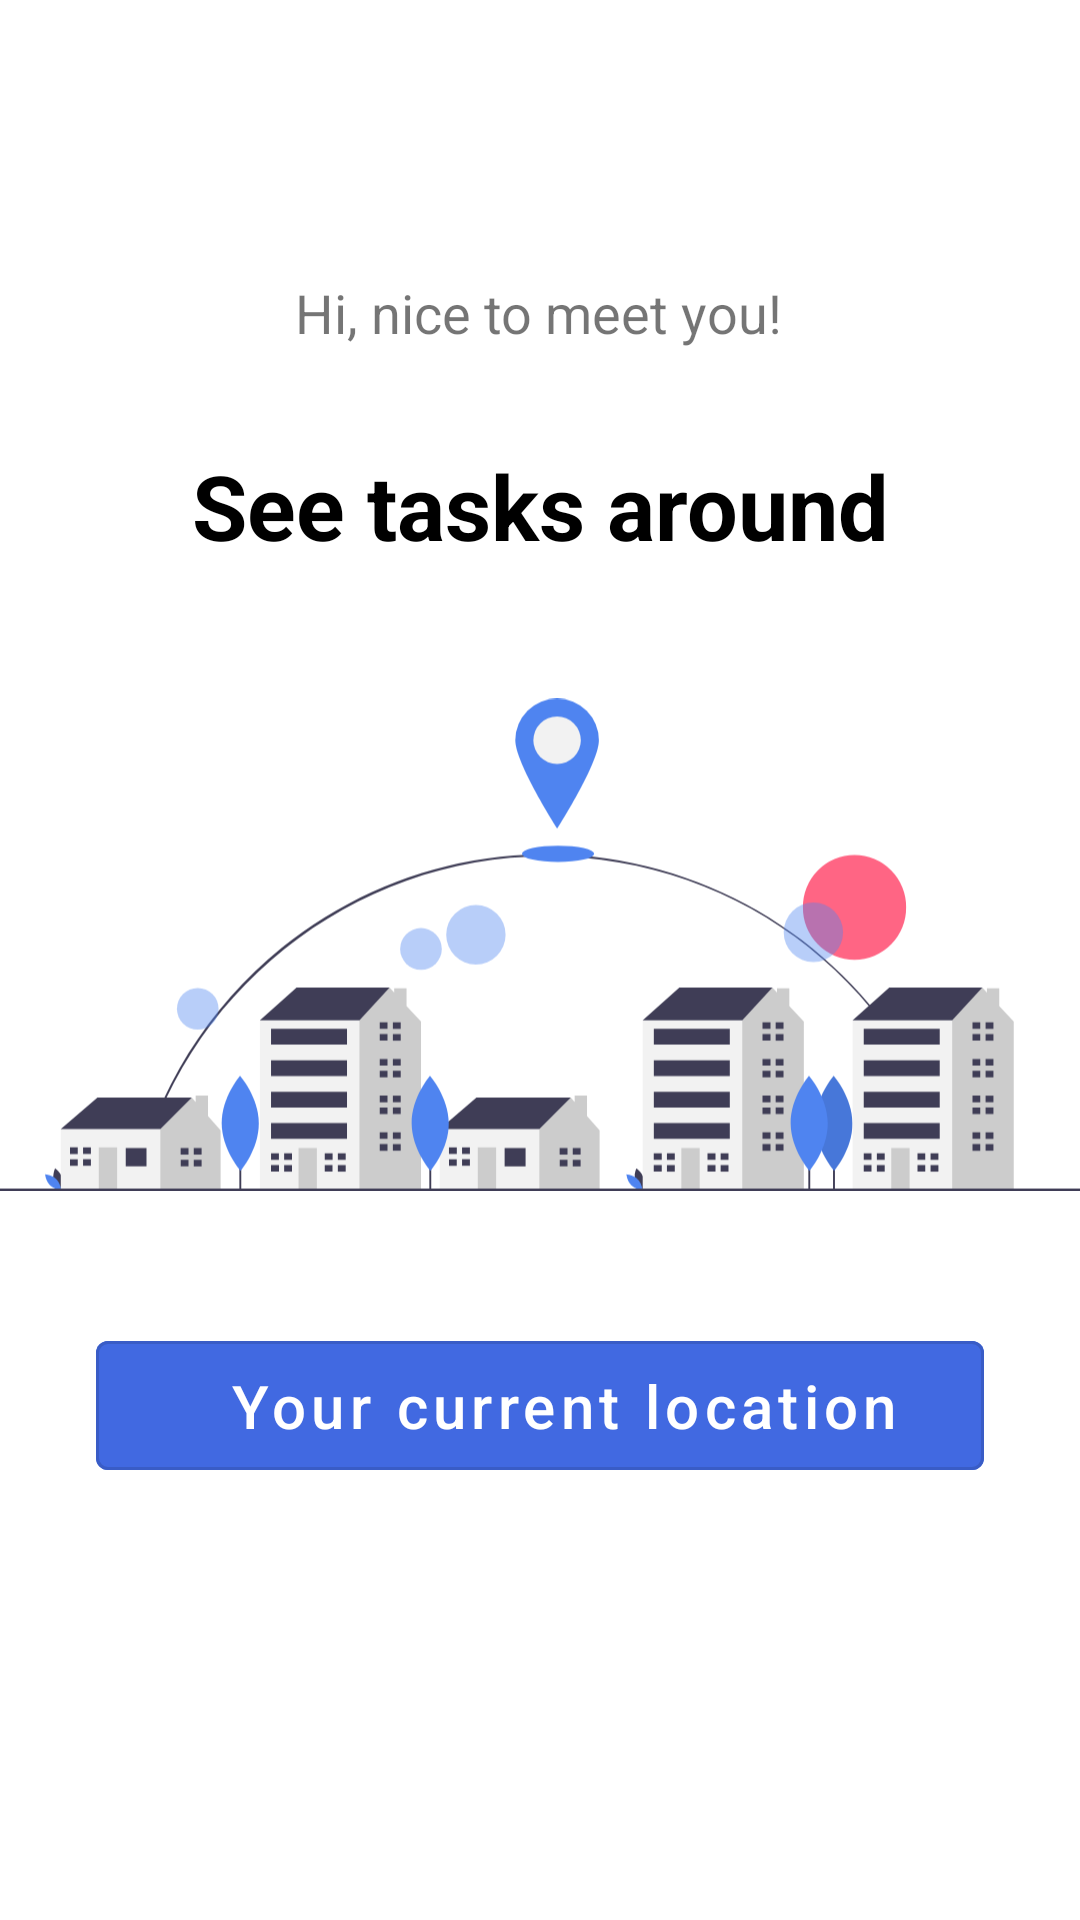

Layout XML and referenced resources for this Android screen:
<!-- AndroidManifest.xml: application theme AppTheme -->
<!-- res/layout/fragment_location_option.xml -->
<?xml version="1.0" encoding="utf-8"?>
<androidx.constraintlayout.widget.ConstraintLayout xmlns:android="http://schemas.android.com/apk/res/android"
    xmlns:app="http://schemas.android.com/apk/res-auto"
    xmlns:tools="http://schemas.android.com/tools"
    android:layout_width="match_parent"
    android:layout_height="match_parent">

    <ImageView
        android:id="@+id/imageView3"
        android:layout_width="0dp"
        android:layout_height="0dp"
        android:src="@drawable/ic_location_illustration"
        app:layout_constraintBottom_toTopOf="@+id/btn_current_location"
        app:layout_constraintEnd_toEndOf="parent"
        app:layout_constraintStart_toStartOf="parent"
        app:layout_constraintTop_toBottomOf="@+id/textView6" />

    <TextView
        android:id="@+id/textView4"
        android:layout_width="wrap_content"
        android:layout_height="wrap_content"
        android:layout_marginTop="92dp"
        android:text="Hi, nice to meet you!"
        android:textSize="18sp"
        app:layout_constraintEnd_toEndOf="parent"
        app:layout_constraintHorizontal_bias="0.498"
        app:layout_constraintStart_toStartOf="parent"
        app:layout_constraintTop_toTopOf="parent" />

    <TextView
        android:id="@+id/textView6"
        android:layout_width="wrap_content"
        android:layout_height="wrap_content"
        android:text="See tasks around"
        android:textColor="@color/black"
        android:textSize="30sp"
        android:textStyle="bold"
        app:layout_constraintBottom_toBottomOf="parent"
        app:layout_constraintEnd_toEndOf="parent"
        app:layout_constraintStart_toStartOf="parent"
        app:layout_constraintTop_toBottomOf="@+id/textView4"
        app:layout_constraintVertical_bias="0.066" />

    <com.google.android.material.button.MaterialButton
        android:id="@+id/btn_current_location"
        style="@style/Widget.MaterialComponents.Button.OutlinedButton"
        android:layout_width="0dp"
        android:layout_marginStart="32dp"
        android:layout_marginEnd="32dp"
        android:layout_height="wrap_content"
        android:layout_marginBottom="144dp"
        android:backgroundTint="@color/colorPrimary"
        android:drawableStart="@drawable/ic_gps"
        android:paddingStart="32dp"
        android:paddingTop="8dp"
        android:paddingBottom="8dp"
        android:text="Your current location"
        android:textAllCaps="false"
        android:textColor="@color/white"
        android:textSize="20sp"
        app:layout_constraintBottom_toBottomOf="parent"
        app:layout_constraintEnd_toEndOf="parent"
        app:layout_constraintStart_toStartOf="parent" />
</androidx.constraintlayout.widget.ConstraintLayout>
<!-- resources referenced by this layout -->
<resources>
  <color name="black">#000000</color>
  <color name="colorPrimary">#4169e1</color>
  <color name="white">#FFFFFF</color>
  <!-- drawable ic_location_illustration: vector/xml drawable (drawable, 18024 chars, omitted) -->
  <style name="AppTheme" parent="Theme.MaterialComponents.Light.NoActionBar">
          
          <item name="colorPrimary">@color/colorPrimary</item>
          <item name="colorPrimaryDark">@color/black</item>
          <item name="colorAccent">@color/white</item>
      </style>
</resources>
